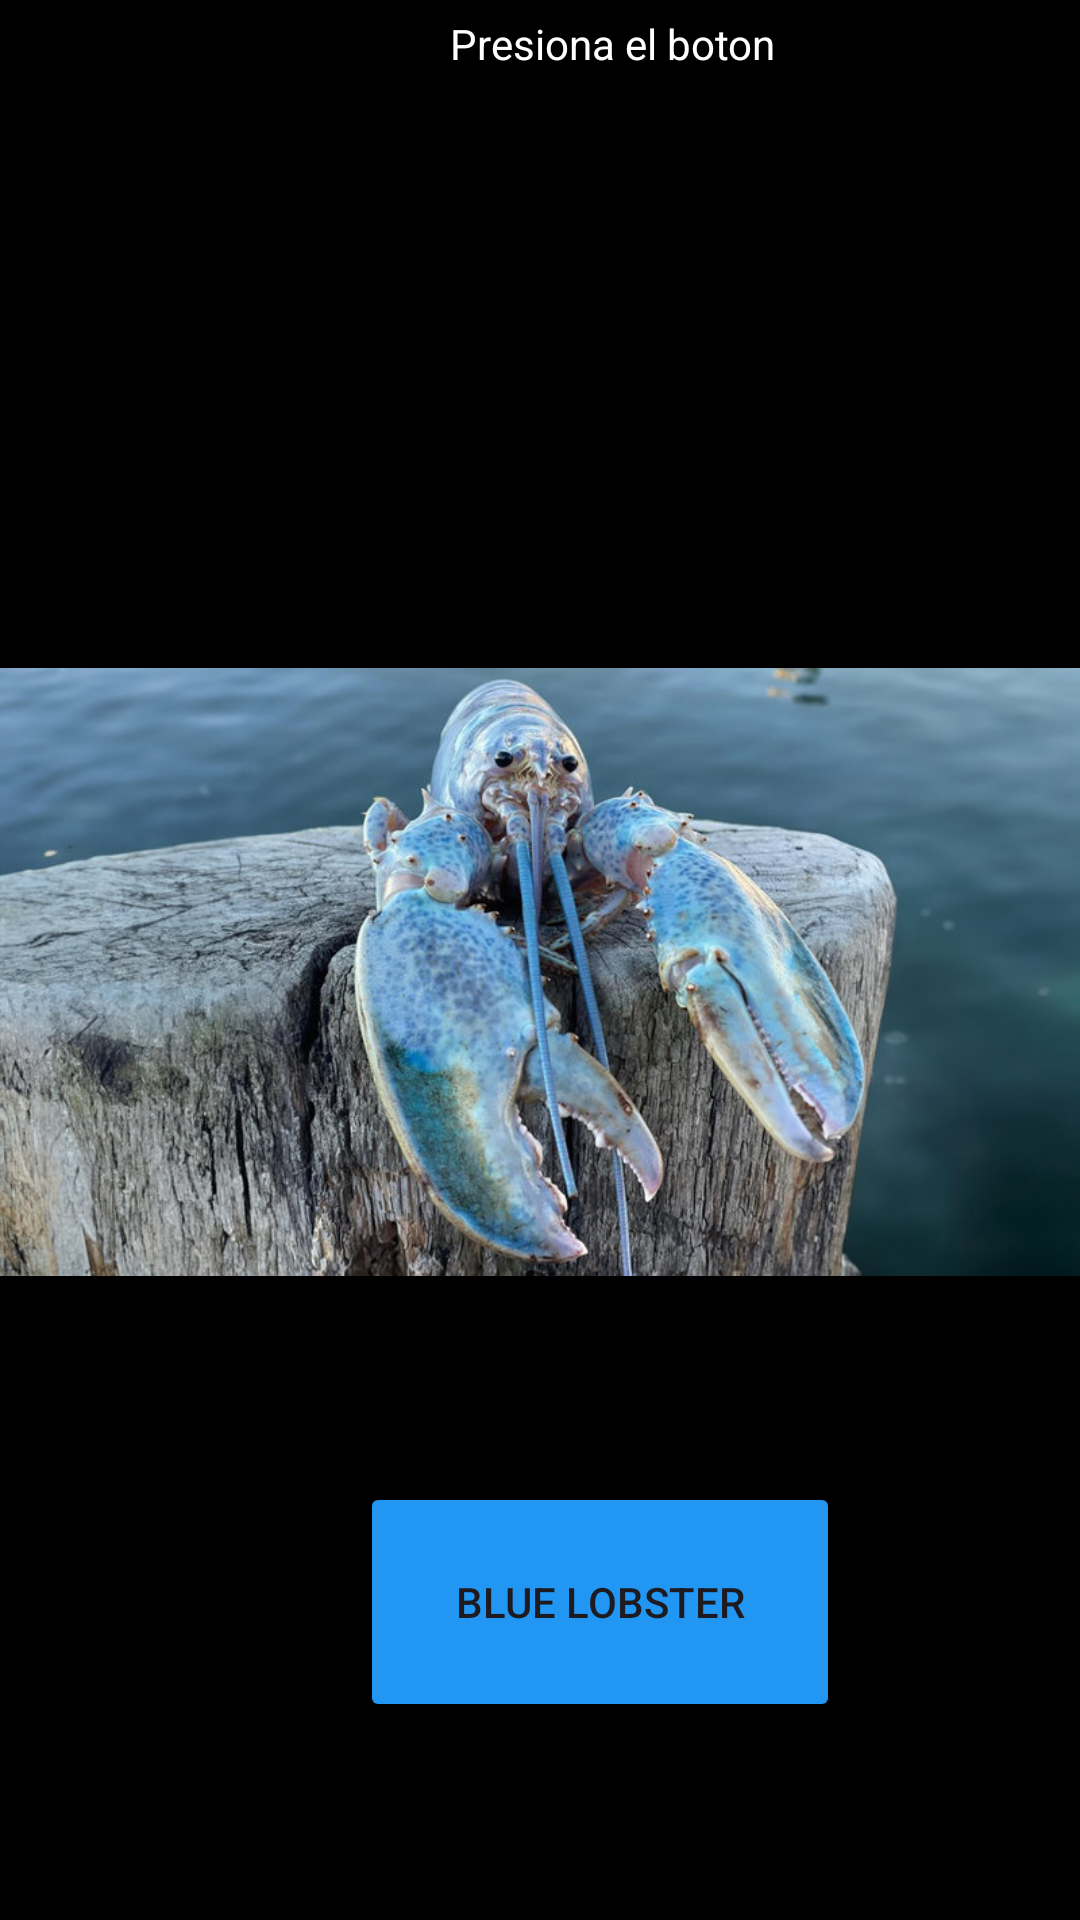

Write the Android layout XML for this screen, with the resource values it uses.
<!-- AndroidManifest.xml: application theme Theme.Adaptadores_ocl -->
<!-- res/layout/activity_main2.xml -->
<?xml version="1.0" encoding="utf-8"?>
<LinearLayout xmlns:android="http://schemas.android.com/apk/res/android"
    xmlns:app="http://schemas.android.com/apk/res-auto"
    xmlns:tools="http://schemas.android.com/tools"
    android:id="@+id/main"
    android:layout_width="match_parent"
    android:orientation="vertical"
    android:layout_height="match_parent"
    tools:context=".MainActivity2"
    android:background="@color/black">

<TextView
    android:layout_width="match_parent"
    android:layout_height="wrap_content"
    android:text="Presiona el boton"
    android:textColor="@color/white"
    android:layout_marginTop="5dp"
    android:layout_marginLeft="150dp"/>
    <ImageView
        android:id="@+id/img_2_p"
        android:src="@drawable/blue"
        android:layout_width="match_parent"
        android:layout_height="300dp"
        android:layout_marginTop="150dp"
       />

    <Button
        android:id="@+id/btn"
        android:layout_width="160dp"
        android:layout_height="80dp"
        android:layout_marginLeft="120dp"
        android:layout_marginTop="20dp"
        android:backgroundTint="#2196F3"
        android:text="Blue Lobster" />


</LinearLayout>
<!-- resources referenced by this layout -->
<resources>
  <!-- drawable blue: jpg bitmap (drawable, 98047 bytes) -->
  <style name="Theme.Adaptadores_ocl" parent="Base.Theme.Adaptadores_ocl" />
  <style name="Base.Theme.Adaptadores_ocl" parent="Theme.Material3.DayNight.NoActionBar">
          
          
      </style>
  <!-- not gathered from this repository: default colours our renderer supplied (Android Studio template values) -->
  <color name="black">#FF000000</color>
  <color name="white">#FFFFFFFF</color>
</resources>
